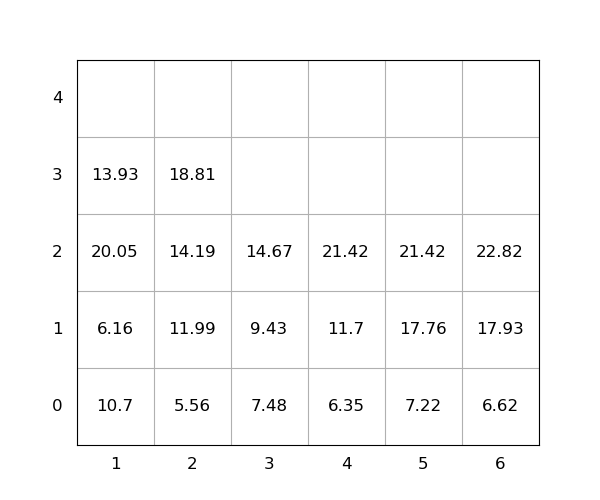

Data behind this chart, as committed beside it:
idx, loc_x, loc_y, loc_z, weight, group, score, seq, reloc, size(ft)
1, 1, 0, 0, 10.7, 0, 10.7, 0, 1.0, 20
2, 6, 0, 0, 6.62, 0, 6.62, 0, 0, 20
3, 3, 0, 0, 7.48, 0, 7.48, 0, 0, 20
4, 2, 0, 0, 5.56, 0, 5.56, 0, 0, 20
5, 5, 0, 0, 7.22, 0, 7.22, 0, 0, 20
6, 1, 0, 1, 6.16, 0, 6.16, 0, 1.0, 20
7, 2, 0, 1, 11.99, 0, 11.99, 0, 0, 20
8, 1, 0, 2, 20.05, 0, 20.05, 0, 1.0, 20
9, 5, 0, 1, 17.76, 0, 17.76, 0, 0, 20
10, 1, 0, 3, 13.93, 0, 13.93, 0, 1.0, 20
11, 5, 0, 2, 21.42, 0, 21.42, 1, 0, 20
12, 2, 0, 2, 14.19, 0, 14.19, 2, 0, 20
13, 4, 0, 0, 6.35, 0, 6.35, 3, 0, 20
14, 6, 0, 1, 17.93, 0, 17.93, 4, 0, 20
15, 4, 0, 1, 11.7, 0, 11.7, 5, 0, 20
16, 4, 0, 2, 21.42, 0, 21.42, 6, 0, 20
17, 2, 0, 3, 18.81, 0, 18.81, 7, 0, 20
18, 3, 0, 1, 9.43, 0, 9.43, 8, 0, 20
19, 6, 0, 2, 22.82, 0, 22.82, 9, 0, 20
20, 3, 0, 2, 14.67, 0, 14.67, 10, 0, 20
